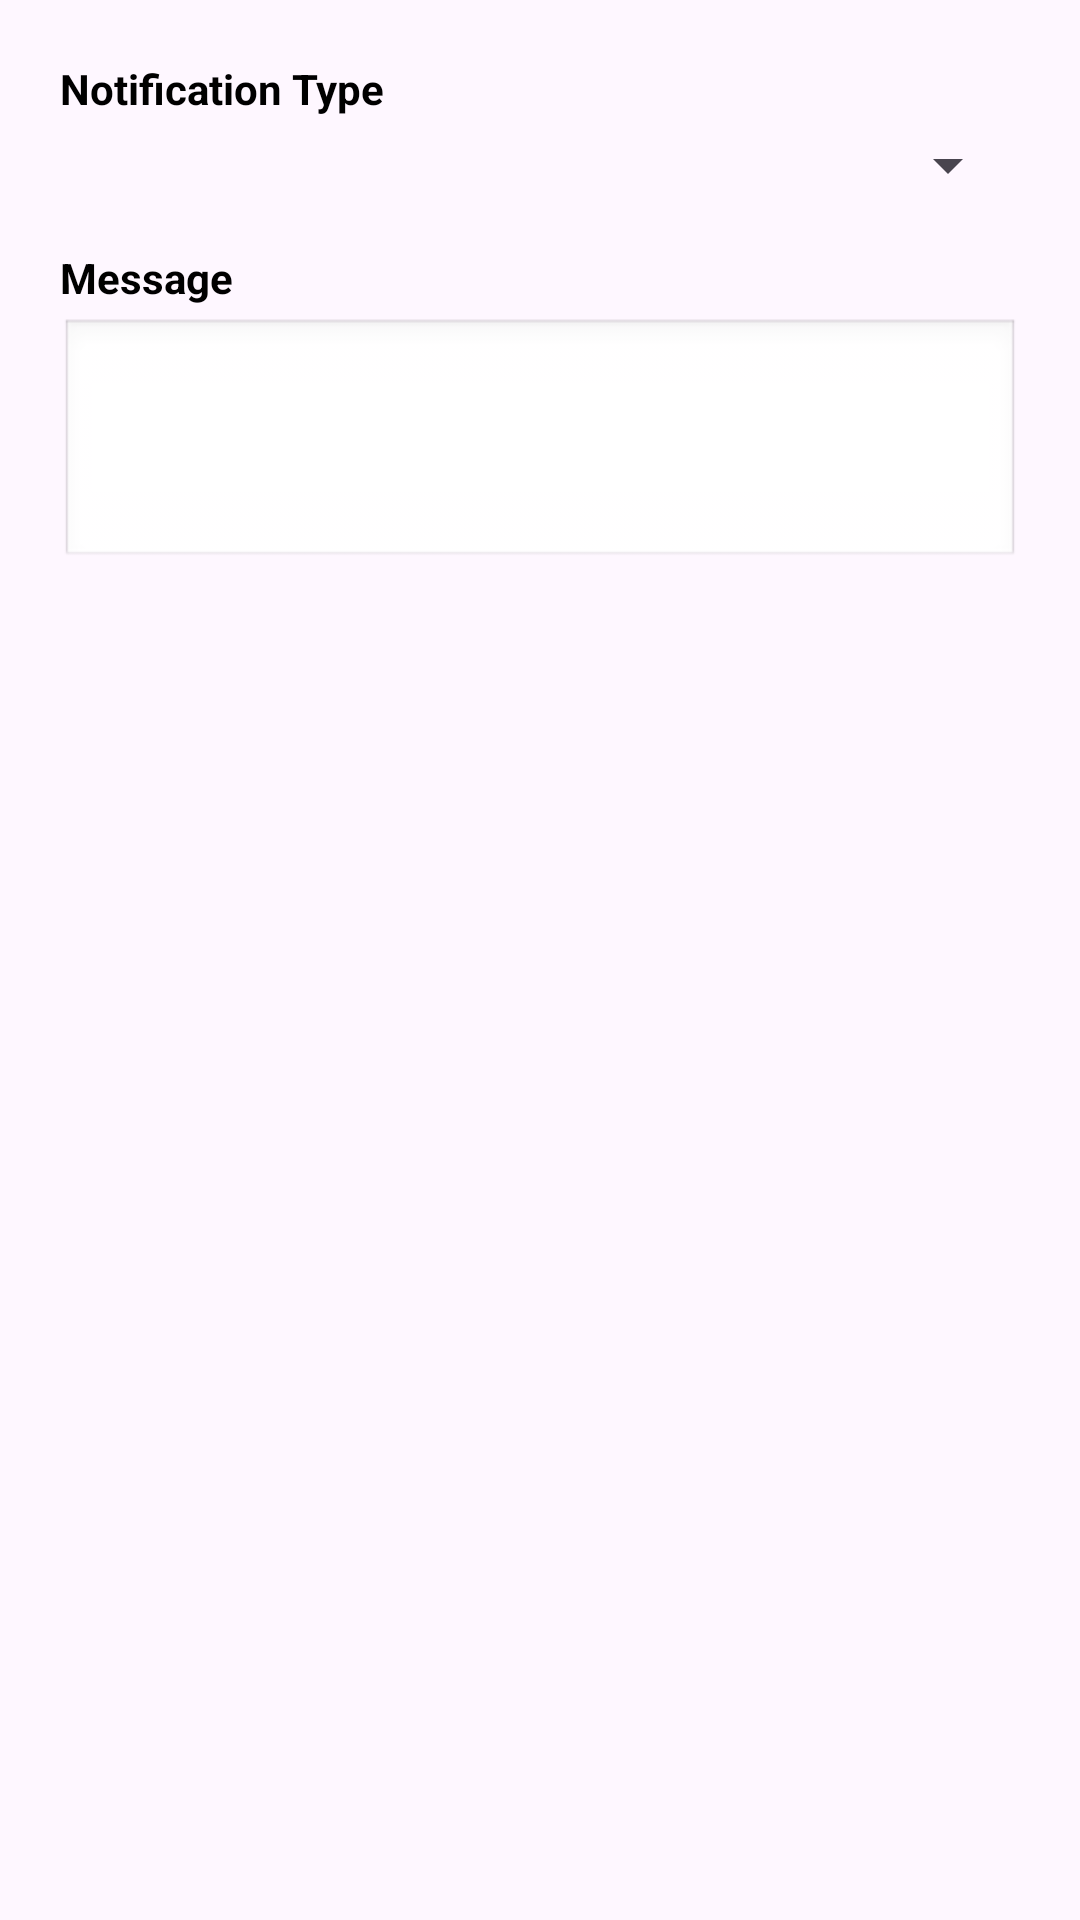

Layout XML and referenced resources for this Android screen:
<!-- AndroidManifest.xml: application theme Theme.Thevms -->
<!-- res/layout/dialog_send_notification.xml -->
<?xml version="1.0" encoding="utf-8"?>
<LinearLayout xmlns:android="http://schemas.android.com/apk/res/android"
    android:layout_width="match_parent"
    android:layout_height="wrap_content"
    android:orientation="vertical"
    android:padding="20dp">

    <TextView
        android:layout_width="wrap_content"
        android:layout_height="wrap_content"
        android:text="Notification Type"
        android:textColor="@android:color/black"
        android:textSize="14sp"
        android:textStyle="bold" />

    
    <Spinner
        android:id="@+id/spinner_notification_type"
        android:layout_width="match_parent"
        android:layout_height="wrap_content"
        android:layout_marginTop="4dp" />

    <TextView
        android:layout_width="wrap_content"
        android:layout_height="wrap_content"
        android:layout_marginTop="16dp"
        android:text="Message"
        android:textColor="@android:color/black"
        android:textSize="14sp"
        android:textStyle="bold" />

    
    <EditText
        android:id="@+id/et_notification_message"
        android:layout_width="match_parent"
        android:layout_height="wrap_content"
        android:layout_marginTop="4dp"
        android:background="@android:drawable/edit_text"
        android:gravity="top"
        android:inputType="textMultiLine"
        android:lines="4"
        android:maxLines="6"
        android:padding="8dp"
        android:textColor="@android:color/black"
        android:textSize="14sp" />

    <TextView
        android:id="@+id/tv_recipient_count"
        android:layout_width="wrap_content"
        android:layout_height="wrap_content"
        android:layout_marginTop="12dp"
        android:textColor="#808080"
        android:textSize="12sp" />

</LinearLayout>
<!-- resources referenced by this layout -->
<resources>
  <style name="Theme.Thevms" parent="Base.Theme.Thevms" />
  <style name="Base.Theme.Thevms" parent="Theme.Material3.DayNight.NoActionBar">
          
          
      </style>
</resources>
